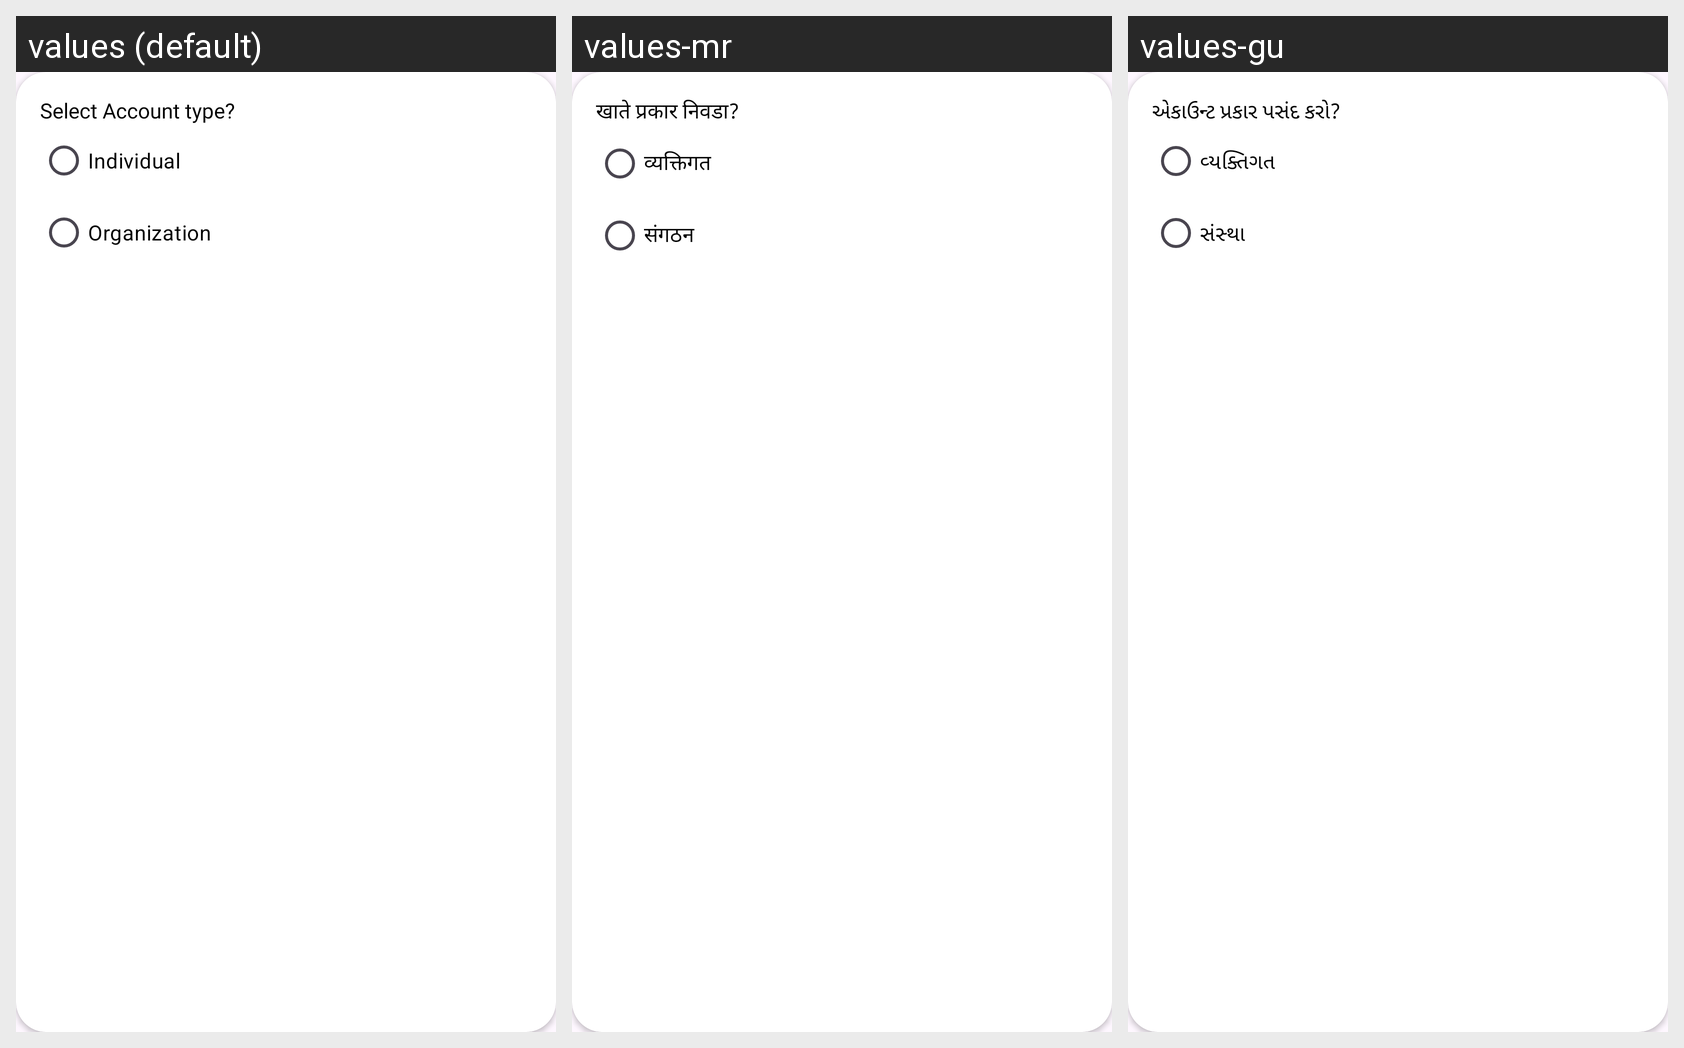

This grid shows one Android layout under several languages. Give, for every string resource on the screen, its name, the default text and each shown locale's text.
Android screen res/layout/account_select_dilog.xml rendered under 3 locales, left to right: values (default), values-mr, values-gu. Device: Nexus 5 (rendered at 1080×1920; each locale shown at half size, 540×960, under a caption strip naming it); theme Theme.ExpertHere.
Other locales in the repository, not shown: values-bn, values-hi, values-kn, values-ml, values-ta, values-te.
Strings drawn on this screen, with the default value and each locale's value (text and hints the layout hard-codes, and strings that could not be matched under every locale, appear in the picture but are not listed):

select_account_type
  values: Select Account type?
  values-mr: खाते प्रकार निवडा?
  values-gu: એકાઉન્ટ પ્રકાર પસંદ કરો?

individual
  values: Individual
  values-mr: व्यक्तिगत
  values-gu: વ્યક્તિગત

organization
  values: Organization
  values-mr: संगठन
  values-gu: સંસ્થા
